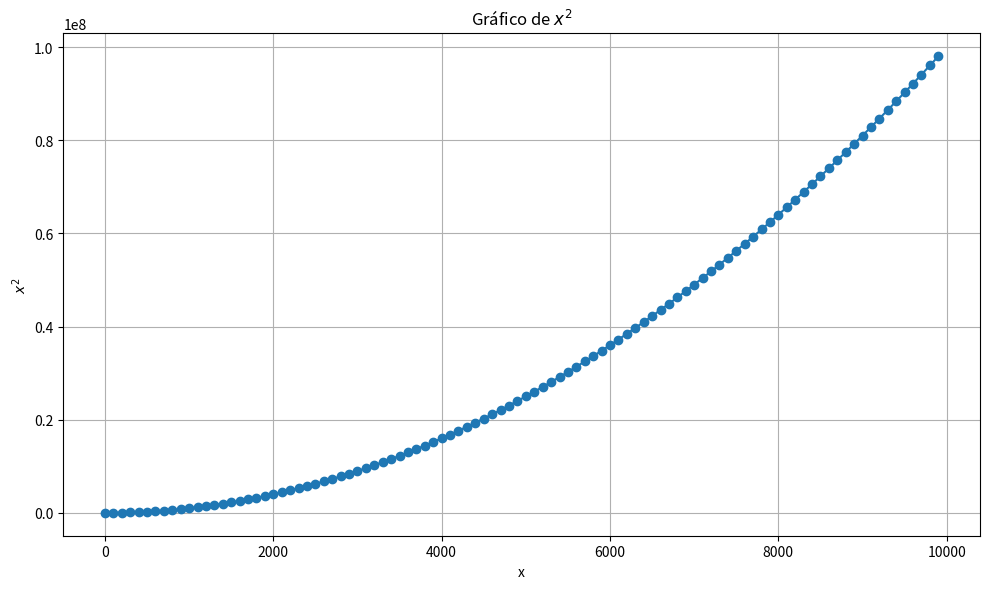

Write the Python code that produced this figure.
import matplotlib.pyplot as plt
import random
import time

SALTO_DE_PAGINA = "\n"
POS_MINUTO_0 = 0
MINUTO_INICIAL = 1
MAXIMO_INICIAL = 0

MAX_ENEMIGOS = 5000
MAX_RECARGA = 10

TAMANIO_INICIAL = 1
TAMANIO_FINAL = 10000
TAMANIO_SALTO = 100


def pd(minutos, oleadas, valoresFuncion):
    optimo_minuto = [POS_MINUTO_0]
    for i in range(MINUTO_INICIAL, minutos + 1):
        maximo = MAXIMO_INICIAL
        for j in range(i):
            valorF = valoresFuncion[j]
            oleada = oleadas[i - 1]
            eliminados = min(valorF, oleada) + optimo_minuto[i - j - 1]
            if eliminados >= maximo:
                maximo = eliminados
        optimo_minuto.append(maximo)
    return optimo_minuto[minutos]


def random_generator(max_enemigos, max_recarga, minutos):
    oleadas = []
    valoresFuncion = []
    for i in range(minutos):
        oleadas.append(random.randint(0, max_enemigos))
    valor_funcion = random.randint(0, max_recarga)
    for i in range(minutos):
        valoresFuncion.append(valor_funcion)
        valor_funcion += random.randint(0, max_recarga)
    return oleadas, valoresFuncion


def crear_tamanio_vs_tiempo(max_enemigos, max_recarga, minutos):
    oleadas, valoresFuncion = random_generator(max_enemigos, max_recarga, minutos)
    inicio = time.time()
    pd(minutos, oleadas, valoresFuncion)
    fin = time.time()
    duracion = fin - inicio
    return duracion * 1000


def graficarFuncionTamanio():
    listaTamanios = []
    listaDuraciones = []
    for i in range(TAMANIO_INICIAL, TAMANIO_FINAL, TAMANIO_SALTO):
        tiempo = crear_tamanio_vs_tiempo(MAX_ENEMIGOS, MAX_RECARGA, i)
        listaTamanios.append(i)
        listaDuraciones.append(tiempo)
    plt.figure(figsize=(10, 6))
    plt.plot(listaTamanios, listaDuraciones, marker='o', linestyle='-')
    plt.title('Gráfico de Tamaño vs Tiempo')
    plt.xlabel('Tamaño de entrada')
    plt.ylabel('Tiempo (milisegundos)')
    plt.grid(True)
    plt.tight_layout()
    plt.show()


def graficarxcuadrado():
    listaTamanios = []
    listaDuraciones = []
    for i in range(TAMANIO_INICIAL, TAMANIO_FINAL, TAMANIO_SALTO):
        listaTamanios.append(i)
        listaDuraciones.append(i * i)
    plt.figure(figsize=(10, 6))
    plt.plot(listaTamanios, listaDuraciones, marker='o', linestyle='-')
    plt.title('Gráfico de $x^2$')
    plt.xlabel('x')
    plt.ylabel("$x^2$")
    plt.grid(True)
    plt.tight_layout()
    plt.show()


graficarxcuadrado()
